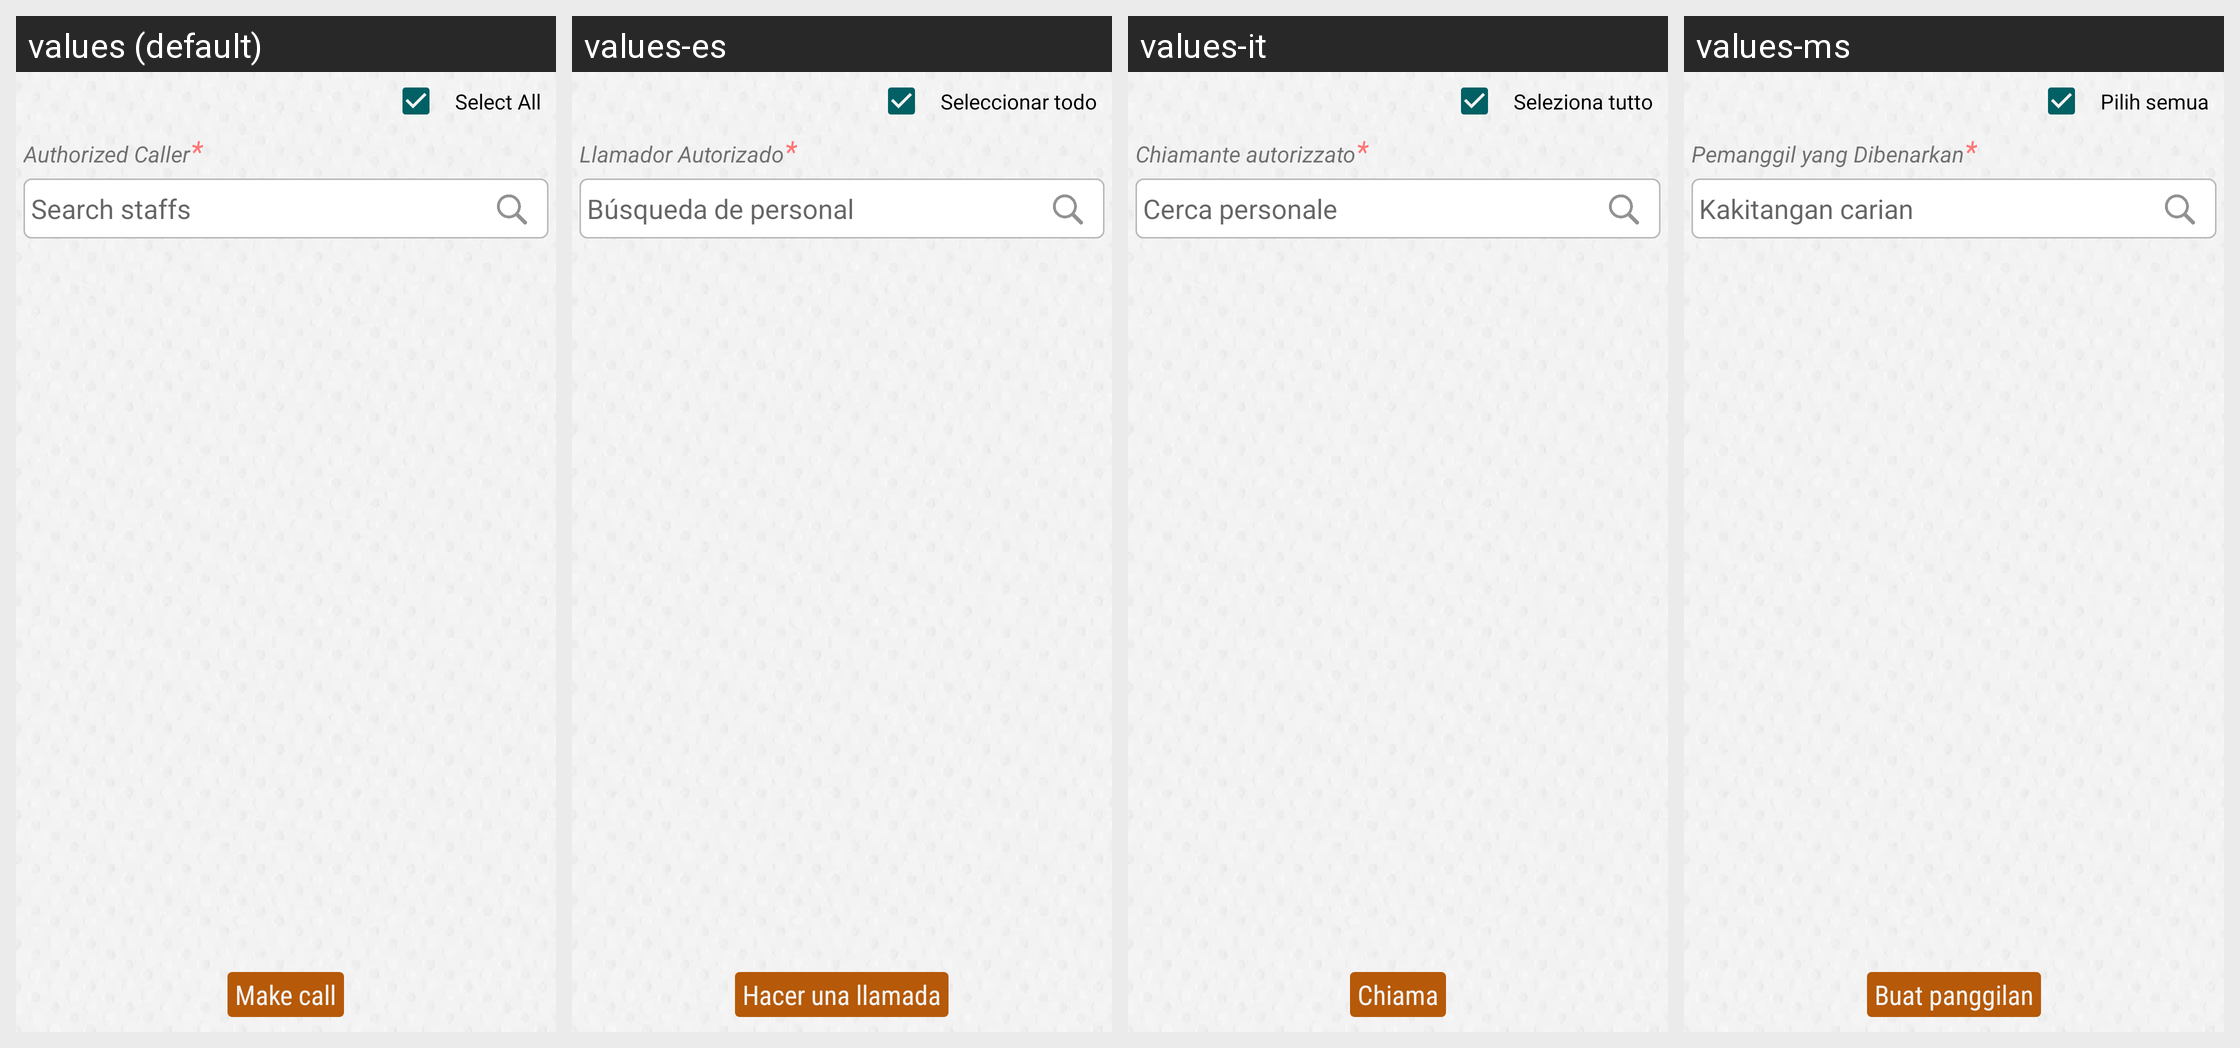

This grid shows one Android layout under several languages. Give, for every string resource on the screen, its name, the default text and each shown locale's text.
Android screen res/layout/staff_list_sngpr_sngpr.xml rendered under 4 locales, left to right: values (default), values-es, values-it, values-ms. Device: Nexus 5 (rendered at 1080×1920; each locale shown at half size, 540×960, under a caption strip naming it); theme AppTheme.FullScreen.
Other locales in the repository, not shown: values-ar, values-de, values-fr, values-hi, values-si, values-th.
Strings drawn on this screen, with the default value and each locale's value (text and hints the layout hard-codes, and strings that could not be matched under every locale, appear in the picture but are not listed):

select_all
  values: Select All
  values-es: Seleccionar todo
  values-it: Seleziona tutto
  values-ms: Pilih semua

authorized_caller
  values: Authorized Caller
  values-es: Llamador Autorizado
  values-it: Chiamante autorizzato
  values-ms: Pemanggil yang Dibenarkan

search_staffs
  values: Search staffs
  values-es: Búsqueda de personal
  values-it: Cerca personale
  values-ms: Kakitangan carian

make_call
  values: Make call
  values-es: Hacer una llamada
  values-it: Chiama
  values-ms: Buat panggilan
